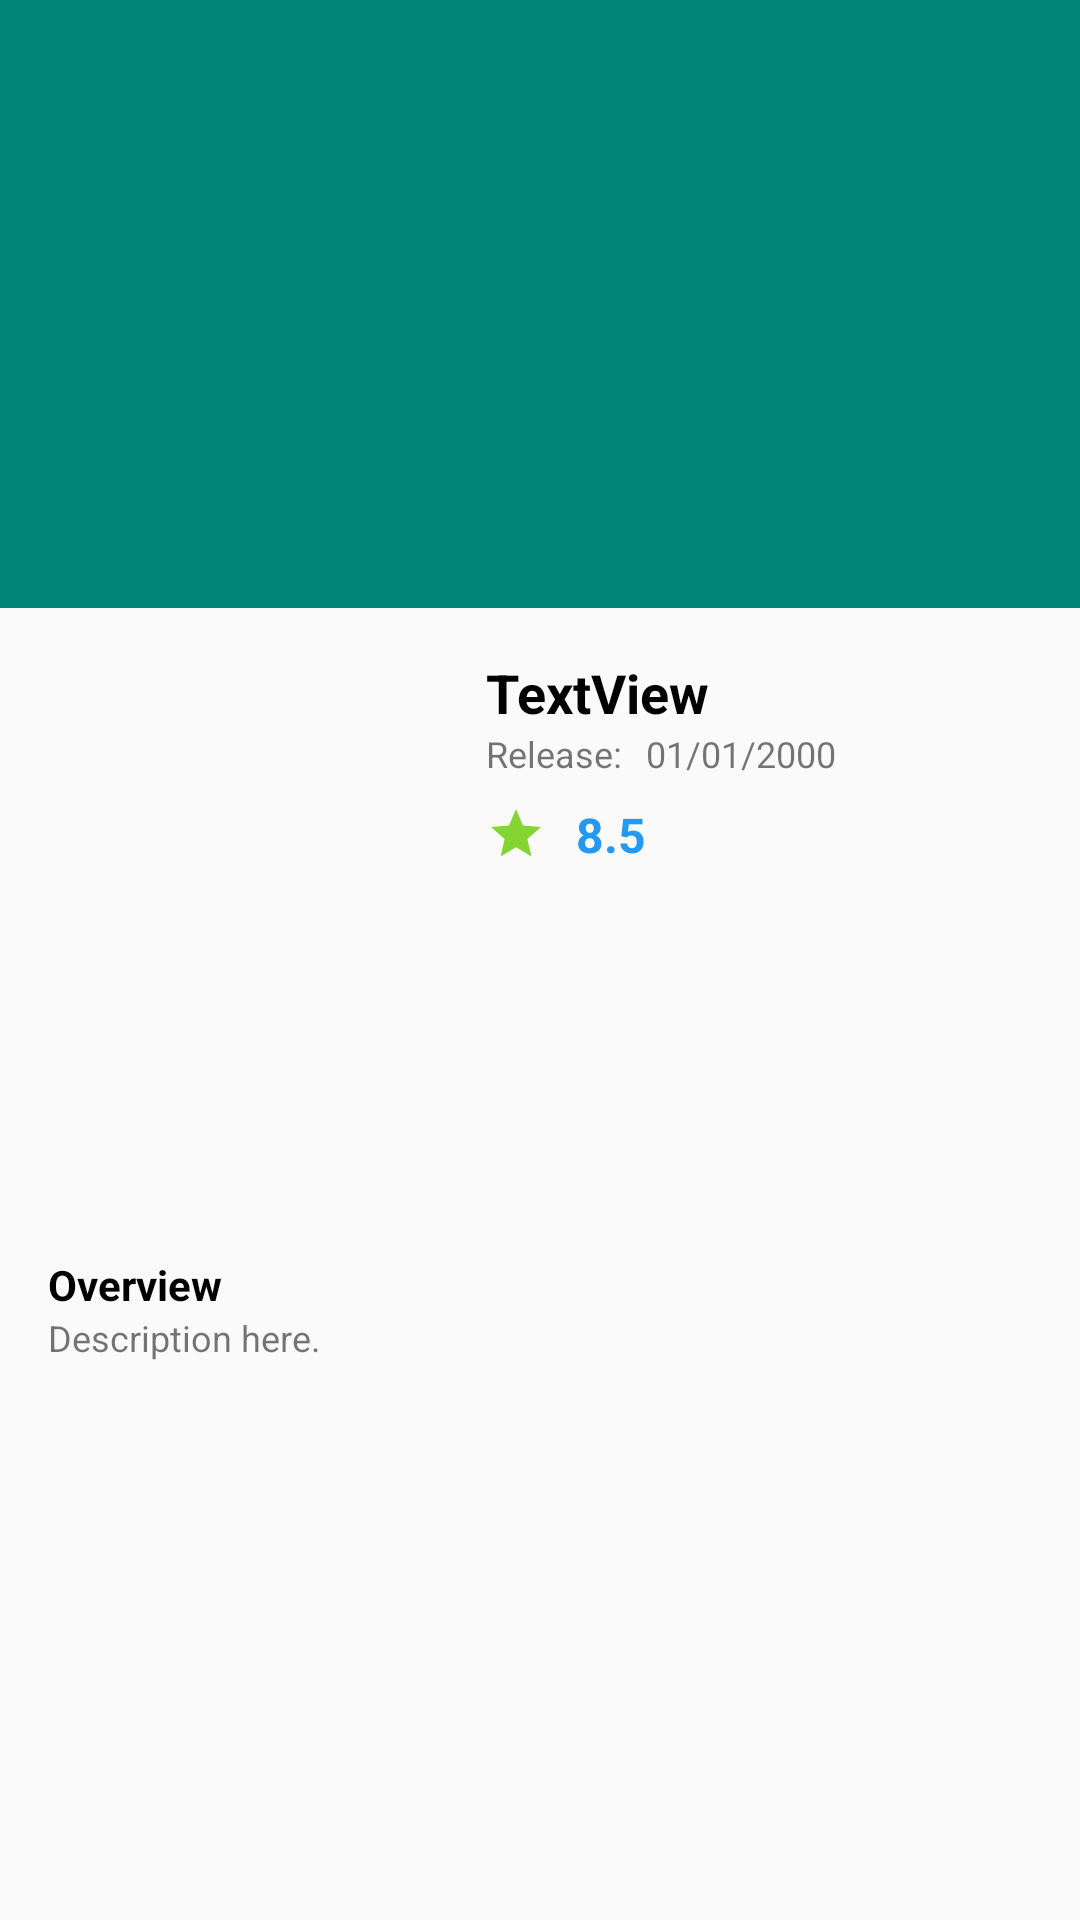

Produce the Android XML layout that renders to this screen, including the resource entries it uses.
<!-- AndroidManifest.xml: activity theme Transparent -->
<!-- res/layout/activity_detail.xml -->
<?xml version="1.0" encoding="utf-8"?>
<androidx.constraintlayout.widget.ConstraintLayout xmlns:android="http://schemas.android.com/apk/res/android"
    xmlns:app="http://schemas.android.com/apk/res-auto"
    xmlns:tools="http://schemas.android.com/tools"
    android:layout_width="match_parent"
    android:layout_height="match_parent"
    app:theme="@style/Transparent"
    tools:context=".DetailActivity">

    <ImageView
        android:id="@+id/ivBackdrop"
        android:layout_width="0dp"
        android:layout_height="202.5dp"
        android:scaleType="fitCenter"
        app:layout_constraintEnd_toEndOf="parent"
        app:layout_constraintStart_toStartOf="parent"
        app:layout_constraintTop_toTopOf="parent"
        app:srcCompat="@color/colorPrimary" />

    <TextView
        android:id="@+id/textRelease"
        android:layout_width="wrap_content"
        android:layout_height="wrap_content"
        android:layout_marginStart="16dp"
        android:text="@string/release_text"
        android:textSize="12sp"
        app:layout_constraintStart_toEndOf="@+id/ivPoster"
        app:layout_constraintTop_toBottomOf="@+id/tvTitle" />

    <ImageView
        android:id="@+id/ivPoster"
        android:layout_width="130dp"
        android:layout_height="190dp"
        android:layout_marginStart="16dp"
        android:layout_marginTop="16dp"
        android:layout_marginEnd="240dp"
        android:layout_marginBottom="200dp"
        android:scaleType="fitCenter"
        app:layout_constraintBottom_toBottomOf="parent"
        app:layout_constraintEnd_toEndOf="parent"
        app:layout_constraintHorizontal_bias="0.0"
        app:layout_constraintStart_toEndOf="@+id/ivBackdrop"
        app:layout_constraintStart_toStartOf="parent"
        app:layout_constraintTop_toBottomOf="@+id/ivBackdrop"
        app:layout_constraintVertical_bias="0.0"
        app:srcCompat="@drawable/placeholder" />

    <TextView
        android:id="@+id/textOverview"
        android:layout_width="wrap_content"
        android:layout_height="wrap_content"
        android:layout_marginStart="16dp"
        android:layout_marginTop="10dp"
        android:text="@string/overview_text"
        android:textColor="@android:color/black"
        android:textSize="14sp"
        android:textStyle="bold"
        app:layout_constraintEnd_toEndOf="parent"
        app:layout_constraintHorizontal_bias="0.0"
        app:layout_constraintStart_toStartOf="parent"
        app:layout_constraintTop_toBottomOf="@+id/ivPoster" />

    <TextView
        android:id="@+id/tvOverview"
        android:layout_width="0dp"
        android:layout_height="0dp"
        android:layout_marginStart="16dp"
        android:layout_marginEnd="16dp"
        android:layout_marginBottom="8dp"
        android:scrollbars="vertical"
        android:text="@string/overview_details"
        android:textSize="12sp"
        app:layout_constraintBottom_toBottomOf="parent"
        app:layout_constraintEnd_toEndOf="parent"
        app:layout_constraintStart_toStartOf="parent"
        app:layout_constraintTop_toBottomOf="@+id/textOverview" />

    <TextView
        android:id="@+id/tvRelease"
        android:layout_width="0dp"
        android:layout_height="wrap_content"
        android:layout_marginStart="8dp"
        android:layout_marginEnd="16dp"
        android:text="@string/release_date"
        android:textSize="12sp"
        app:layout_constraintEnd_toEndOf="parent"
        app:layout_constraintStart_toEndOf="@+id/textRelease"
        app:layout_constraintTop_toBottomOf="@+id/tvTitle" />

    <TextView
        android:id="@+id/tvRating"
        android:layout_width="wrap_content"
        android:layout_height="wrap_content"
        android:layout_marginStart="10dp"
        android:layout_marginTop="8dp"
        android:layout_marginEnd="123dp"
        android:text="8.5"
        android:textColor="@color/rating_color"
        android:textSize="16sp"
        android:textStyle="bold"
        app:layout_constraintEnd_toEndOf="parent"
        app:layout_constraintHorizontal_bias="0.0"
        app:layout_constraintStart_toEndOf="@+id/ivStar"
        app:layout_constraintTop_toBottomOf="@+id/textRelease" />

    <TextView
        android:id="@+id/tvTitle"
        android:layout_width="0dp"
        android:layout_height="wrap_content"
        android:layout_marginStart="16dp"
        android:layout_marginTop="16dp"
        android:layout_marginEnd="16dp"
        android:text="TextView"
        android:textAppearance="@style/TextAppearance.AppCompat.Large"
        android:textColor="@android:color/black"
        android:textSize="18sp"
        android:textStyle="bold"
        app:layout_constraintEnd_toEndOf="parent"
        app:layout_constraintStart_toEndOf="@+id/ivPoster"
        app:layout_constraintTop_toBottomOf="@+id/ivBackdrop" />

    <ImageView
        android:id="@+id/ivStar"
        android:layout_width="20dp"
        android:layout_height="21dp"
        android:layout_marginStart="16dp"
        android:layout_marginTop="8dp"
        app:layout_constraintStart_toEndOf="@+id/ivPoster"
        app:layout_constraintTop_toBottomOf="@+id/textRelease"
        app:srcCompat="@drawable/ic_star" />

</androidx.constraintlayout.widget.ConstraintLayout>
<!-- resources referenced by this layout -->
<resources>
  <color name="colorPrimary">#008577</color>
  <color name="rating_color">#2499F3</color>
  <!-- drawable ic_star (drawable-anydpi) -->
  <vector xmlns:android="http://schemas.android.com/apk/res/android"
      android:width="24dp"
      android:height="24dp"
      android:viewportWidth="24"
      android:viewportHeight="24"
      android:tint="#66cc00"
      android:alpha="0.8">
      <path
          android:fillColor="#66cc00"
          android:pathData="M12,17.27L18.18,21l-1.64,-7.03L22,9.24l-7.19,-0.61L12,2 9.19,8.63 2,9.24l5.46,4.73L5.82,21z"/>
  </vector>
  <string name="overview_details">Description here.</string>
  <string name="overview_text">Overview</string>
  <string name="release_date">01/01/2000</string>
  <string name="release_text">Release: </string>
  <style name="Transparent" parent="Theme.AppCompat.Light">
          <item name="android:textColorPrimary">@color/white</item>
          <item name="colorPrimary">@android:color/transparent</item>
          <item name="windowActionBarOverlay">true</item>
      </style>
  <color name="white">#FFFFFF</color>
</resources>
